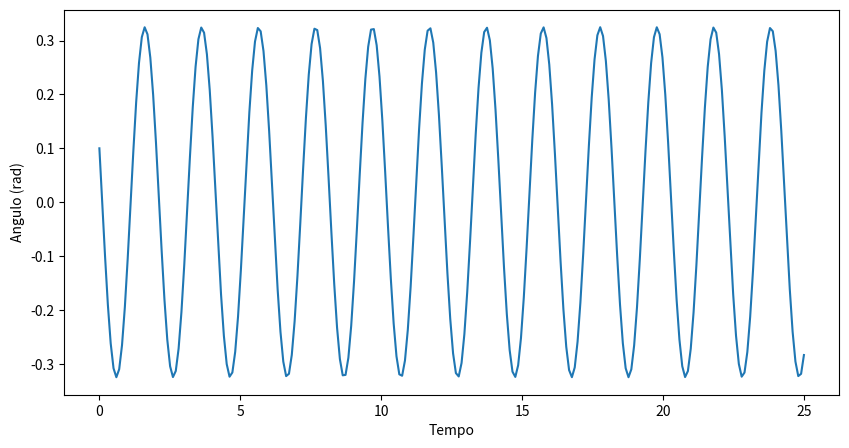

Reproduce this figure in Python.
import numpy as np
import matplotlib.pyplot as plt

#dados conhecidos
t_inicial = 0
g_terra = 9.81
l_pendulo = 1
m_pendulo = 1
theta_inicial = 0.1
omega_inicial = 0
var_tempo = 0.1

#ajustes
n_steps = int(25/var_tempo)
theta = np.zeros(n_steps)
dis_tempo = np.linspace(0, 25, n_steps)
forca_acel = -(g_terra/l_pendulo) * np.sin(theta_inicial)

#atualização da posição theta para os primeiros intervalos onde não se conhece theta(i-1)
theta[0] = theta_inicial
theta_passado = -(theta[1]) + 2 * theta_inicial + -(g_terra/l_pendulo) * np.sin(theta_inicial) * (var_tempo)**2
theta[1] = (2 * theta[0]) - theta_passado + forca_acel * (var_tempo)**2

#calculo do movimento do pendulo
for i in range(1, n_steps-1):
    forca_ajustada = -(g_terra/l_pendulo) * np.sin(theta[i])
    theta[i+1] = (2 * theta[i]) - theta[i-1] + forca_ajustada * (var_tempo)**2

plt.figure(figsize=(10, 5))
plt.plot(dis_tempo, theta)
plt.xlabel("Tempo")
plt.ylabel("Angulo (rad)")
plt.show()